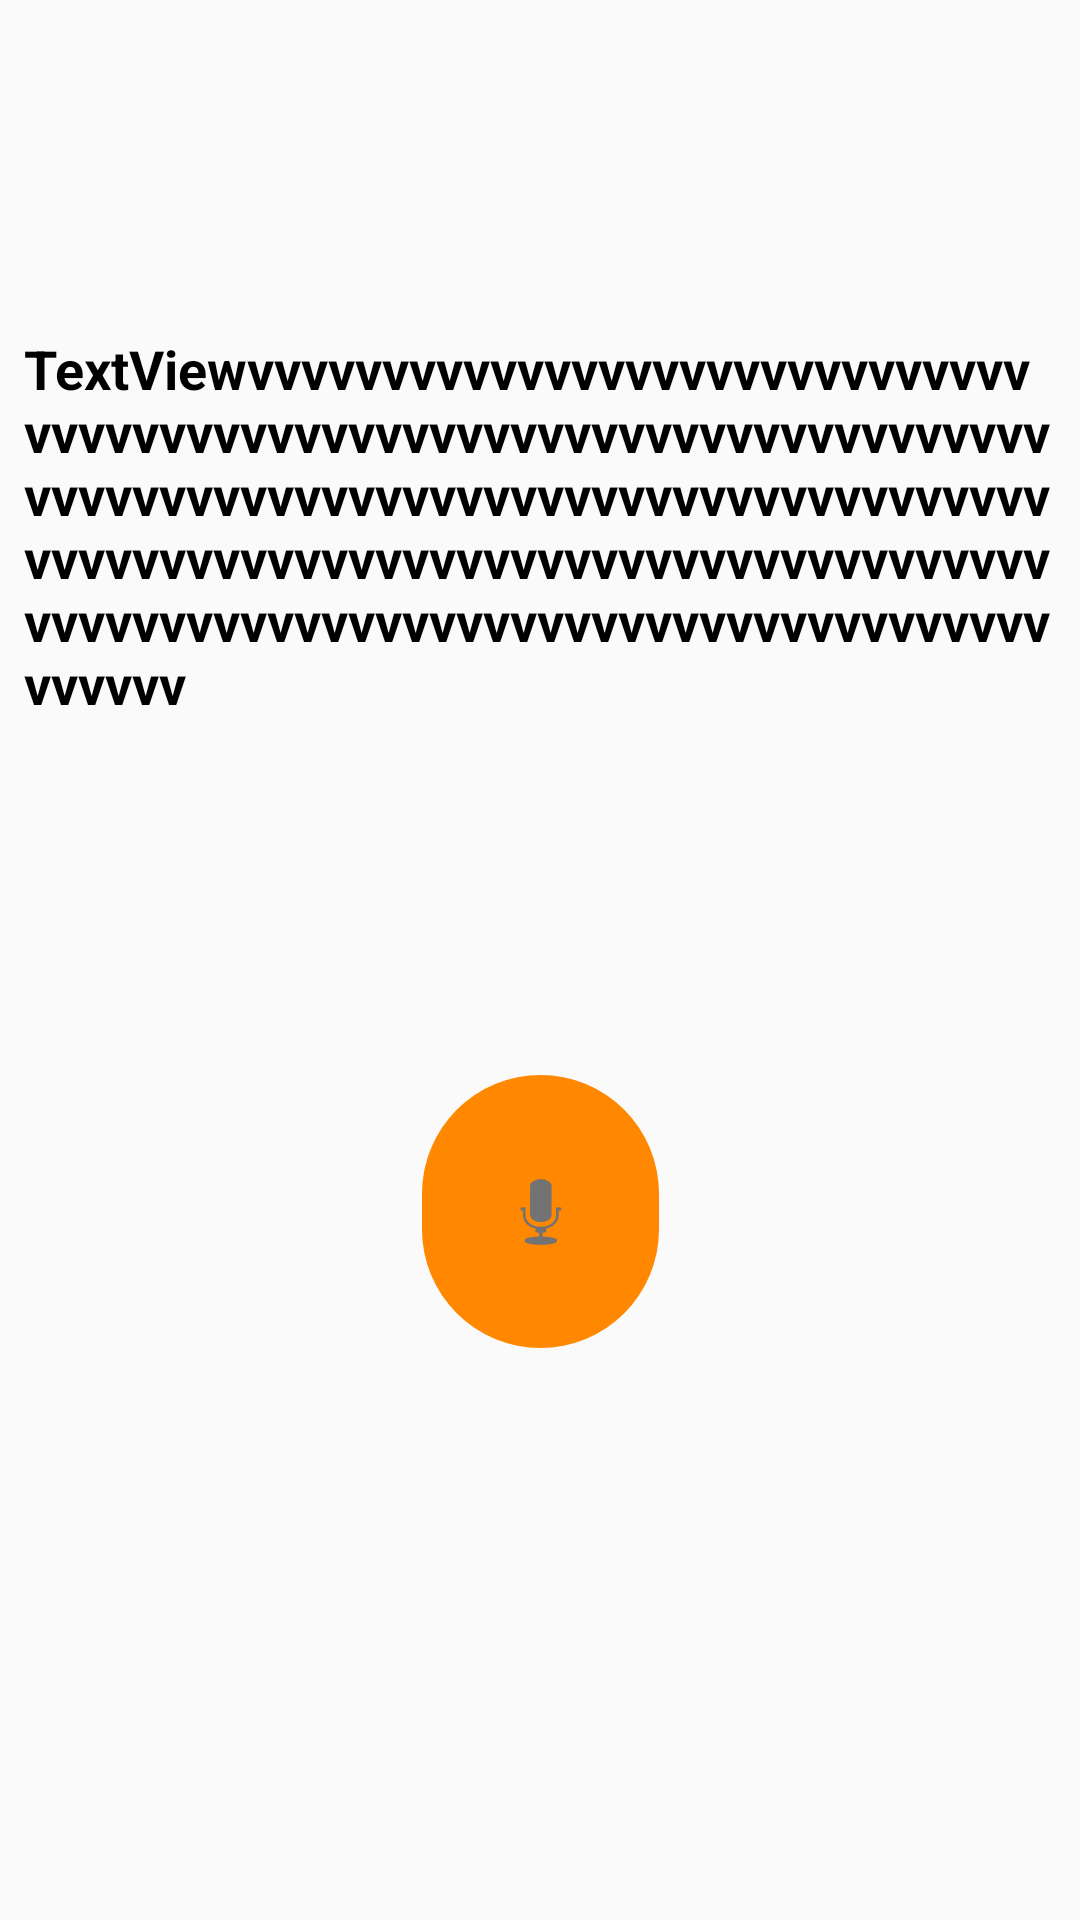

Here is an Android app screen rendered from its layout file. Give the layout XML and the strings, colors and styles it references.
<!-- AndroidManifest.xml: application theme AppTheme -->
<!-- res/layout/activity_wakeup.xml -->
<?xml version="1.0" encoding="utf-8"?>
<android.support.constraint.ConstraintLayout xmlns:android="http://schemas.android.com/apk/res/android"
    xmlns:app="http://schemas.android.com/apk/res-auto"
    xmlns:tools="http://schemas.android.com/tools"
    android:layout_width="match_parent"
    android:layout_height="match_parent"
    tools:context=".WakeupActivity">

    <TextView
        android:id="@+id/show_question"
        android:layout_width="0dp"
        android:layout_height="wrap_content"
        android:layout_marginBottom="8dp"
        android:layout_marginEnd="8dp"
        android:layout_marginStart="8dp"
        android:text="TextViewvvvvvvvvvvvvvvvvvvvvvvvvvvvvvvvvvvvvvvvvvvvvvvvvvvvvvvvvvvvvvvvvvvvvvvvvvvvvvvvvvvvvvvvvvvvvvvvvvvvvvvvvvvvvvvvvvvvvvvvvvvvvvvvvvvvvvvvvvvvvvvvvvvvvvvvvvvvvvvvvvvvvvvvvvvvvvvvvvvvvvvvvvvv"
        android:textColor="@android:color/black"
        android:textSize="18sp"
        android:textStyle="bold"
        app:layout_constraintBottom_toTopOf="@+id/speak_button"
        app:layout_constraintEnd_toEndOf="parent"
        app:layout_constraintHorizontal_bias="0.0"
        app:layout_constraintStart_toStartOf="parent"
        app:layout_constraintTop_toTopOf="parent" />

    <ImageButton
        android:id="@+id/speak_button"
        android:layout_width="79dp"
        android:layout_height="91dp"
        android:layout_marginBottom="80dp"
        android:layout_marginEnd="166dp"
        android:layout_marginStart="166dp"
        android:background="@drawable/round_button"
        app:layout_constraintBottom_toBottomOf="parent"
        android:onClick="speak"
        app:layout_constraintEnd_toEndOf="parent"
        app:layout_constraintStart_toStartOf="parent"
        app:layout_constraintTop_toBottomOf="@+id/show_question"
        app:srcCompat="@android:drawable/ic_btn_speak_now" />

</android.support.constraint.ConstraintLayout>
<!-- resources referenced by this layout -->
<resources>
  <!-- drawable round_button (drawable) -->
  <?xml version="1.0" encoding="utf-8"?>
  <shape xmlns:android="http://schemas.android.com/apk/res/android"
      android:shape="rectangle">
      <solid android:color="#ffff8800" />
      <corners android:bottomRightRadius="90dp"
          android:bottomLeftRadius="90dp"
          android:topRightRadius="90dp"
          android:topLeftRadius="90dp"/>
  </shape>
  <style name="AppTheme" parent="Theme.AppCompat.Light.NoActionBar">
          
          <item name="colorPrimary">@color/colorPrimary</item>
          <item name="colorPrimaryDark">@color/colorPrimaryDark</item>
          <item name="colorAccent">@color/colorAccent</item>
      </style>
  <color name="colorPrimary">#455de2</color>
  <color name="colorPrimaryDark">#303f9f</color>
  <color name="colorAccent">#ffff8800</color>
</resources>
